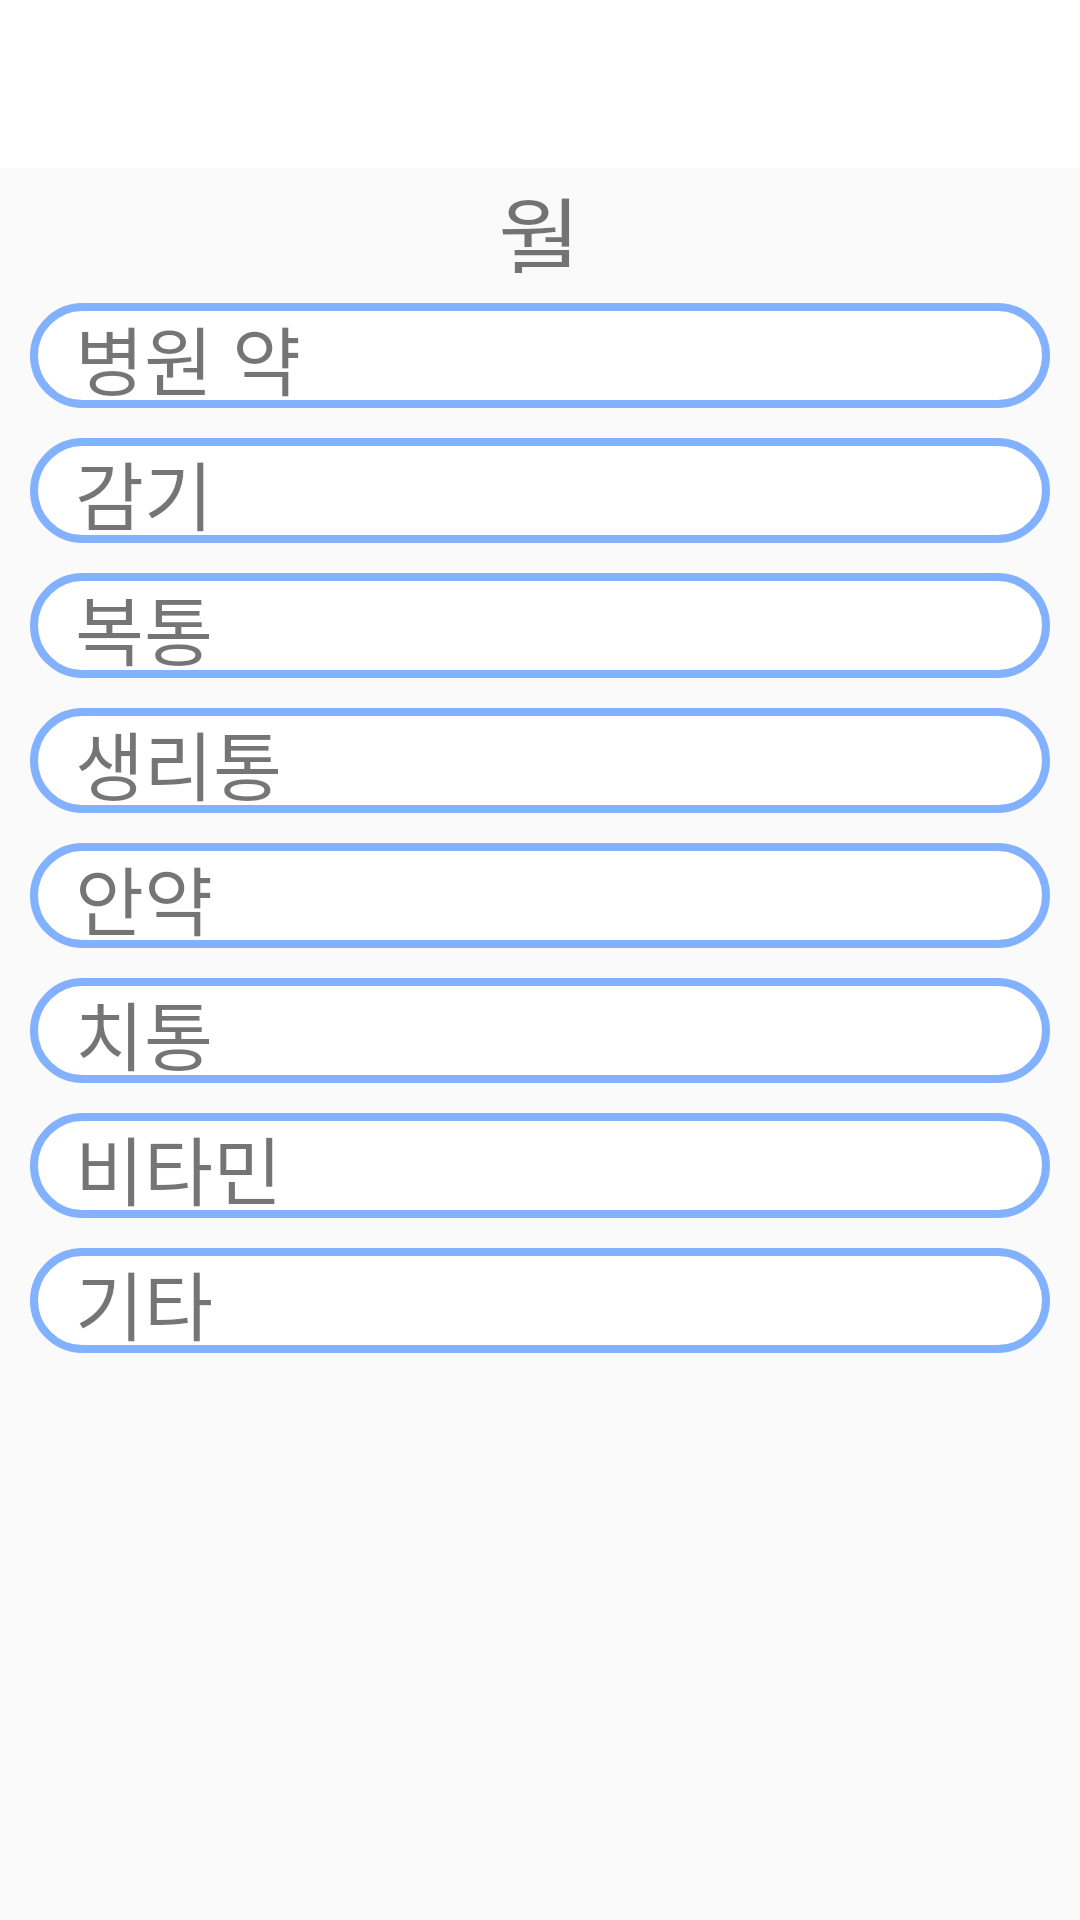

This screen was rendered from an Android layout file. Write that file and the resources it references.
<!-- AndroidManifest.xml: application theme Theme.AppCompat.Light.NoActionBar -->
<!-- res/layout/activity_result.xml -->
<?xml version="1.0" encoding="utf-8"?>

<LinearLayout xmlns:android="http://schemas.android.com/apk/res/android"
    xmlns:app="http://schemas.android.com/apk/res-auto"
    xmlns:tools="http://schemas.android.com/tools"
    android:layout_width="match_parent"
    android:layout_height="match_parent"
    android:orientation="vertical"
    tools:context=".ResultActivity">

    <LinearLayout
        android:id="@+id/ll_toolbar_result"
        android:layout_width="match_parent"
        android:layout_height="wrap_content">

        <include
            android:id="@+id/toolbar_inside"
            layout="@layout/toolbar_inside" />

    </LinearLayout>

    <LinearLayout
        android:layout_width="match_parent"
        android:layout_height="35dp"
        android:gravity="center">

        <TextView
            android:id="@+id/txtDate"
            android:layout_width="wrap_content"
            android:layout_height="wrap_content"
            android:text="월"
            android:textSize="30dp"/>

    </LinearLayout>

    <LinearLayout
        android:layout_width="match_parent"
        android:layout_height="400dp"
        android:layout_margin="10dp"
        android:orientation="vertical">

        <RelativeLayout
            android:layout_width="match_parent"
            android:layout_height="35dp"
            android:layout_marginBottom="10dp"
            android:background="@drawable/primary_border_fill_result">

            <TextView
                android:id="@+id/meditype0"
                android:layout_width="wrap_content"
                android:layout_height="wrap_content"
                android:layout_marginLeft="15dp"
                android:text="병원 약"
                android:textSize="25dp"/>

            <TextView
                android:id="@+id/txt_type_num0"
                android:layout_width="wrap_content"
                android:layout_height="wrap_content"
                android:layout_marginLeft="8dp"
                android:layout_toRightOf="@+id/meditype0"
                android:textSize="25dp"/>

        </RelativeLayout>

        <RelativeLayout
            android:layout_width="match_parent"
            android:layout_height="35dp"
            android:layout_marginBottom="10dp"
            android:background="@drawable/primary_border_fill_result">

            <TextView
                android:id="@+id/meditype1"
                android:layout_width="wrap_content"
                android:layout_height="wrap_content"
                android:layout_marginLeft="15dp"
                android:text="감기"
                android:textSize="25dp"/>

            <TextView
                android:id="@+id/txt_type_num1"
                android:layout_width="wrap_content"
                android:layout_height="wrap_content"
                android:layout_marginLeft="8dp"
                android:layout_toRightOf="@+id/meditype1"
                android:textSize="25dp"/>

        </RelativeLayout>

        <RelativeLayout
            android:layout_width="match_parent"
            android:layout_height="35dp"
            android:layout_marginBottom="10dp"
            android:background="@drawable/primary_border_fill_result">

            <TextView
                android:id="@+id/meditype2"
                android:layout_width="wrap_content"
                android:layout_height="wrap_content"
                android:layout_marginLeft="15dp"
                android:text="복통"
                android:textSize="25dp"/>

            <TextView
                android:id="@+id/txt_type_num2"
                android:layout_width="wrap_content"
                android:layout_height="wrap_content"
                android:layout_marginLeft="8dp"
                android:layout_toRightOf="@+id/meditype2"
                android:textSize="25dp"/>

        </RelativeLayout>

        <RelativeLayout
            android:layout_width="match_parent"
            android:layout_height="35dp"
            android:layout_marginBottom="10dp"
            android:background="@drawable/primary_border_fill_result">

            <TextView
                android:id="@+id/meditype3"
                android:layout_width="wrap_content"
                android:layout_height="wrap_content"
                android:layout_marginLeft="15dp"
                android:text="생리통"
                android:textSize="25dp"/>

            <TextView
                android:id="@+id/txt_type_num3"
                android:layout_width="wrap_content"
                android:layout_height="wrap_content"
                android:layout_marginLeft="8dp"
                android:layout_toRightOf="@+id/meditype3"
                android:textSize="25dp"/>

        </RelativeLayout>

        <RelativeLayout
            android:layout_width="match_parent"
            android:layout_height="35dp"
            android:layout_marginBottom="10dp"
            android:background="@drawable/primary_border_fill_result">

            <TextView
                android:id="@+id/meditype4"
                android:layout_width="wrap_content"
                android:layout_height="wrap_content"
                android:layout_marginLeft="15dp"
                android:text="안약"
                android:textSize="25dp"/>

            <TextView
                android:id="@+id/txt_type_num4"
                android:layout_width="wrap_content"
                android:layout_height="wrap_content"
                android:layout_marginLeft="8dp"
                android:layout_toRightOf="@+id/meditype4"
                android:textSize="25dp"/>

        </RelativeLayout>

        <RelativeLayout
            android:layout_width="match_parent"
            android:layout_height="35dp"
            android:layout_marginBottom="10dp"
            android:background="@drawable/primary_border_fill_result">

            <TextView
                android:id="@+id/meditype5"
                android:layout_width="wrap_content"
                android:layout_height="wrap_content"
                android:layout_marginLeft="15dp"
                android:text="치통"
                android:textSize="25dp"/>

            <TextView
                android:id="@+id/txt_type_num5"
                android:layout_width="wrap_content"
                android:layout_height="wrap_content"
                android:layout_marginLeft="8dp"
                android:layout_toRightOf="@+id/meditype5"
                android:textSize="25dp"/>

        </RelativeLayout>

        <RelativeLayout
            android:layout_width="match_parent"
            android:layout_height="35dp"
            android:layout_marginBottom="10dp"
            android:background="@drawable/primary_border_fill_result">

            <TextView
                android:id="@+id/meditype6"
                android:layout_width="wrap_content"
                android:layout_height="wrap_content"
                android:layout_marginLeft="15dp"
                android:text="비타민"
                android:textSize="25dp"/>

            <TextView
                android:id="@+id/txt_type_num6"
                android:layout_width="wrap_content"
                android:layout_height="wrap_content"
                android:layout_marginLeft="8dp"
                android:layout_toRightOf="@+id/meditype6"
                android:textSize="25dp"/>

        </RelativeLayout>

        <RelativeLayout
            android:layout_width="match_parent"
            android:layout_height="35dp"
            android:layout_marginBottom="10dp"
            android:background="@drawable/primary_border_fill_result">

            <TextView
                android:id="@+id/meditype7"
                android:layout_width="wrap_content"
                android:layout_height="wrap_content"
                android:layout_marginLeft="15dp"
                android:text="기타"
                android:textSize="25dp"/>

            <TextView
                android:id="@+id/txt_type_num7"
                android:layout_width="wrap_content"
                android:layout_height="wrap_content"
                android:layout_marginLeft="8dp"
                android:layout_toRightOf="@+id/meditype7"
                android:textSize="25dp"/>

        </RelativeLayout>

    </LinearLayout>

    <LinearLayout
        android:id="@+id/ll_most"
        android:layout_width="match_parent"
        android:layout_height="match_parent"
        android:layout_margin="10dp"
        android:orientation="vertical"
        android:visibility="invisible">

        <TextView
            android:id="@+id/txt_most"
            android:layout_width="match_parent"
            android:layout_height="wrap_content"
            android:layout_marginLeft="10dp"
            android:textSize="25dp"/>

        <TextView
            android:layout_width="match_parent"
            android:layout_height="wrap_content"
            android:layout_marginRight="10dp"
            android:gravity="right"
            android:text="관리를 더욱이 잘 합시다"
            android:textSize="25dp"/>

    </LinearLayout>

</LinearLayout>
<!-- res/layout/toolbar_inside.xml (included above) -->
<?xml version="1.0" encoding="utf-8"?>

<android.support.v7.widget.Toolbar xmlns:android="http://schemas.android.com/apk/res/android"
    android:layout_width="match_parent"
    android:layout_height="wrap_content"
    xmlns:app="http://schemas.android.com/apk/res-auto"
    app:contentInsetStart="0dp"
    android:background="#ffffff">

    <LinearLayout
        android:layout_width="match_parent"
        android:layout_height="match_parent"
        android:paddingHorizontal="20dp">

        <ImageView
            android:id="@+id/btn_back"
            android:layout_width="20dp"
            android:layout_height="20dp"
            android:src="@drawable/btn_back"/>

    </LinearLayout>

</android.support.v7.widget.Toolbar>
<!-- resources referenced by this layout -->
<resources>
  <!-- drawable primary_border_fill_result (drawable) -->
  <?xml version="1.0" encoding="utf-8"?>
  
  <shape xmlns:android="http://schemas.android.com/apk/res/android"
      android:shape="rectangle">
      <solid android:color="#FFFFFFFF"/>
      <stroke android:width ="2.5dp"
          android:color="#82b1ff"/>
      <corners
          android:radius="20dp"/>
  </shape>
</resources>
